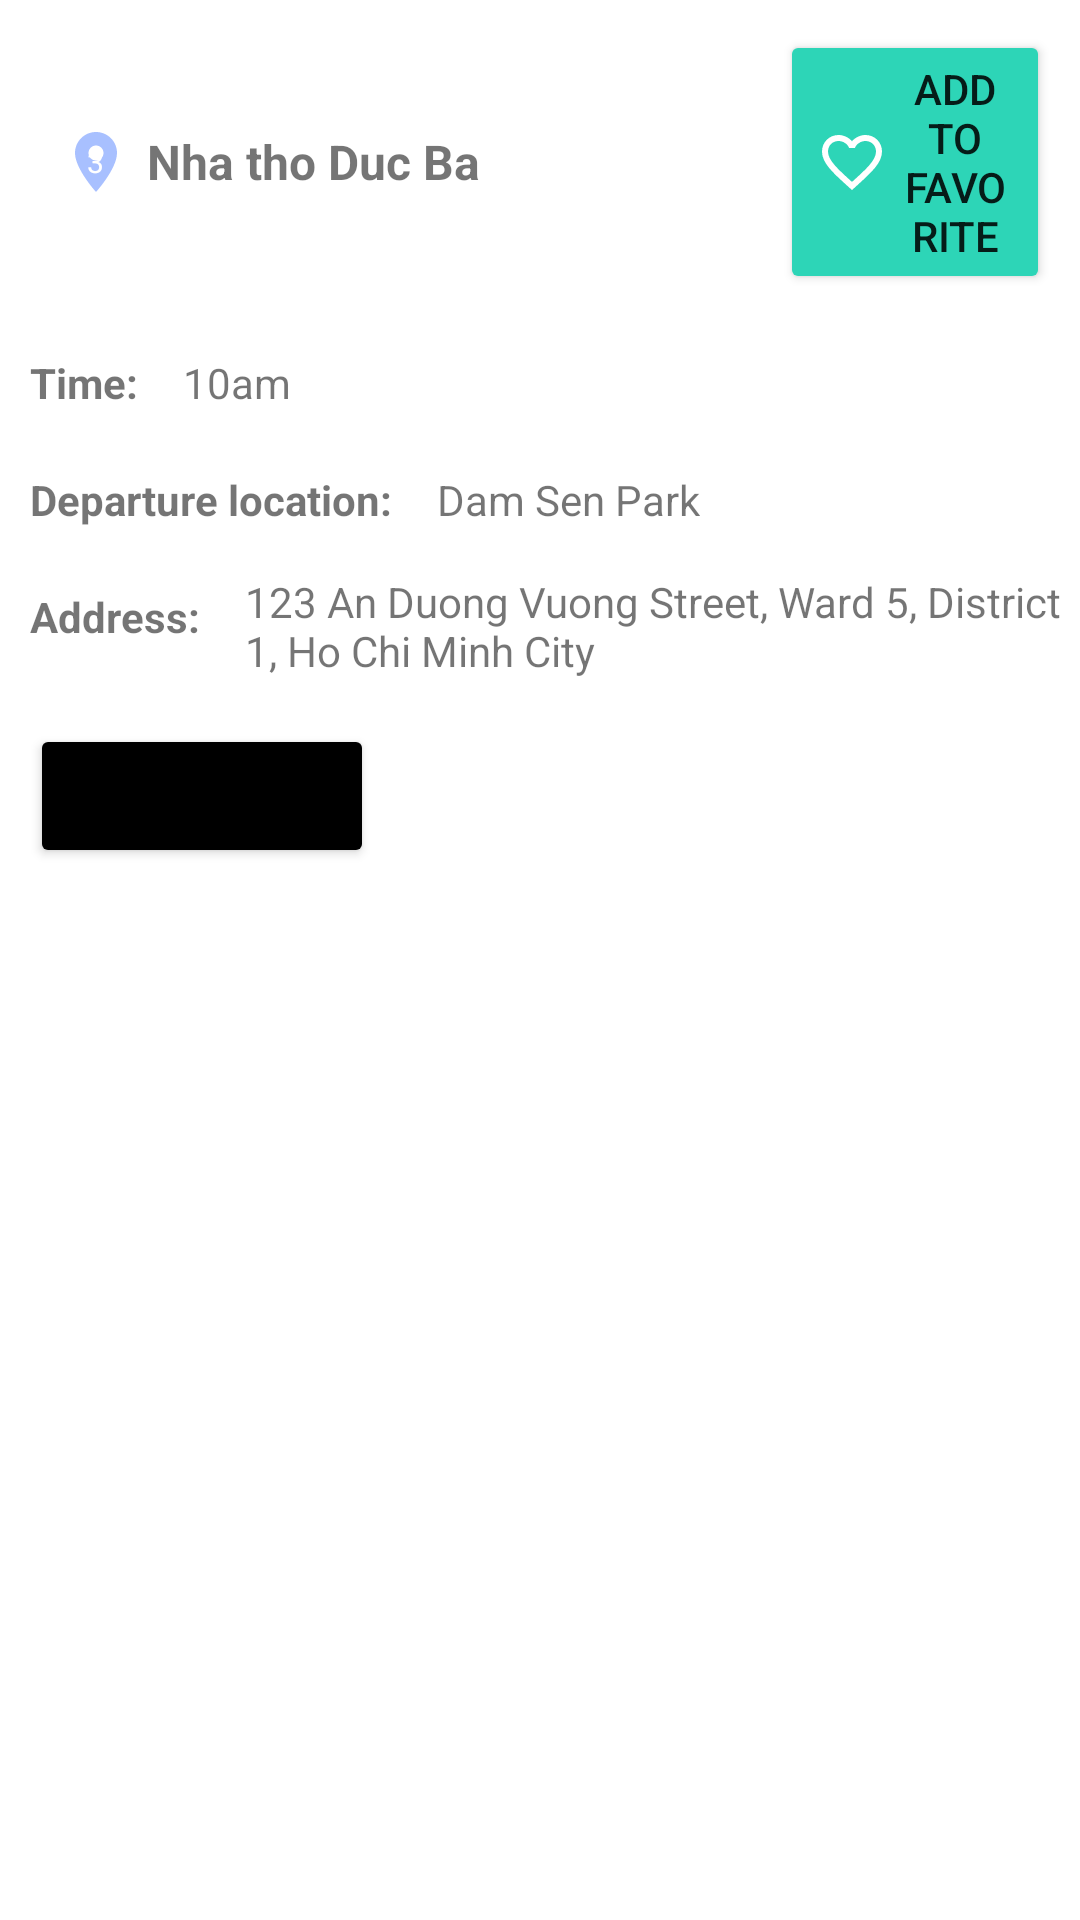

This screen was rendered from an Android layout file. Write that file and the resources it references.
<!-- AndroidManifest.xml: application theme Theme.Fit_20clc_hcmus_android_final_project -->
<!-- res/layout/custom_location_item_a_day_post.xml -->
<?xml version="1.0" encoding="utf-8"?>
<LinearLayout xmlns:android="http://schemas.android.com/apk/res/android"
    xmlns:app="http://schemas.android.com/apk/res-auto"
    android:layout_width="match_parent"
    android:layout_height="match_parent"
    android:orientation="vertical">

    <LinearLayout
        android:layout_width="wrap_content"
        android:layout_height="wrap_content"
        android:orientation="horizontal"
        android:layout_margin="10dp">

        <RelativeLayout
            android:layout_width="wrap_content"
            android:layout_height="wrap_content"
            android:layout_gravity="center_vertical"
            android:layout_marginLeft="10dp">

            <ImageView
                android:id="@+id/location_icon"
                android:layout_width="wrap_content"
                android:layout_height="wrap_content"
                android:src="@drawable/location_icon"
                android:layout_centerVertical="true"
                android:layout_alignParentStart="true"

                app:tint="@color/CustomColor2" />

            <TextView
                android:id="@+id/location_count"
                android:layout_width="wrap_content"
                android:layout_height="wrap_content"
                android:text="3"
                android:textSize="10sp"
                android:textColor="@color/md_theme_light_onPrimary"
                android:layout_centerVertical="true"

                android:layout_centerInParent="true"
                android:layout_marginStart="8dp"/>

        </RelativeLayout>

        <TextView
            android:layout_width="wrap_content"
            android:layout_height="wrap_content"
            android:layout_marginLeft="5dp"
            android:text="Nha tho Duc Ba"
            android:textStyle="bold"
            android:textSize="16dp"
            android:layout_gravity="center_vertical"/>

        <Button
            android:id="@+id/add_Favorite"
            android:layout_width="wrap_content"
            android:layout_height="wrap_content"
            android:layout_marginLeft="100dp"
            android:drawableLeft="@drawable/like_icon"
            android:drawablePadding="3dp"
            android:drawableTint="@color/md_theme_light_onPrimary"
            android:text="Add to Favorite"
            android:backgroundTint="@color/CustomColor1"/>

    </LinearLayout>

    <LinearLayout
        android:layout_width="wrap_content"
        android:layout_height="wrap_content"
        android:orientation="horizontal">
        <TextView
            android:layout_width="wrap_content"
            android:layout_height="wrap_content"
            android:layout_margin="10dp"
            android:text="Time:"
            android:textStyle="bold"/>
        <TextView
            android:layout_width="wrap_content"
            android:layout_height="wrap_content"
            android:layout_margin="5dp"
            android:text="10am"
            android:layout_gravity="center_vertical"/>
    </LinearLayout>

    <LinearLayout
        android:layout_width="wrap_content"
        android:layout_height="wrap_content"
        android:orientation="horizontal">
        <TextView
            android:layout_width="wrap_content"
            android:layout_height="wrap_content"
            android:layout_margin="10dp"
            android:text="Departure location:"
            android:textStyle="bold"/>
        <TextView
            android:layout_width="wrap_content"
            android:layout_height="wrap_content"
            android:layout_margin="5dp"
            android:text="Dam Sen Park"
            android:layout_gravity="center_vertical"/>
    </LinearLayout>

    <LinearLayout
        android:layout_width="wrap_content"
        android:layout_height="wrap_content"
        android:orientation="horizontal">
        <TextView
            android:layout_width="wrap_content"
            android:layout_height="wrap_content"
            android:layout_margin="10dp"
            android:text="Address:"
            android:textStyle="bold"/>
        <TextView
            android:layout_width="wrap_content"
            android:layout_height="wrap_content"
            android:layout_margin="5dp"
            android:text="123 An Duong Vuong Street, Ward 5, District 1, Ho Chi Minh City"
            android:layout_gravity="center_vertical"/>
    </LinearLayout>

    <Button
        android:id="@+id/view_on_map"
        android:layout_width="wrap_content"
        android:layout_height="wrap_content"
        android:layout_margin="10dp"
        android:text="View on map"
        android:backgroundTint="@color/md_theme_light_shadow"/>



</LinearLayout>
<!-- resources referenced by this layout -->
<resources>
  <color name="CustomColor1">#2DD5B7</color>
  <color name="CustomColor2">#A8C0FF</color>
  <color name="md_theme_light_onPrimary">#FFFFFF</color>
  <color name="md_theme_light_shadow">#000000</color>
  <!-- drawable like_icon (drawable) -->
  <vector android:height="24dp" android:tint="#0B0E0D"
      android:viewportHeight="24" android:viewportWidth="24"
      android:width="24dp" xmlns:android="http://schemas.android.com/apk/res/android">
      <path android:fillColor="@android:color/white" android:pathData="M16.5,3c-1.74,0 -3.41,0.81 -4.5,2.09C10.91,3.81 9.24,3 7.5,3 4.42,3 2,5.42 2,8.5c0,3.78 3.4,6.86 8.55,11.54L12,21.35l1.45,-1.32C18.6,15.36 22,12.28 22,8.5 22,5.42 19.58,3 16.5,3zM12.1,18.55l-0.1,0.1 -0.1,-0.1C7.14,14.24 4,11.39 4,8.5 4,6.5 5.5,5 7.5,5c1.54,0 3.04,0.99 3.57,2.36h1.87C13.46,5.99 14.96,5 16.5,5c2,0 3.5,1.5 3.5,3.5 0,2.89 -3.14,5.74 -7.9,10.05z"/>
  </vector>
  <!-- drawable location_icon (drawable) -->
  <vector android:height="24dp" android:tint="#2DD5B9"
      android:viewportHeight="24" android:viewportWidth="24"
      android:width="24dp" xmlns:android="http://schemas.android.com/apk/res/android">
      <path android:fillColor="@android:color/white" android:pathData="M12,2C8.13,2 5,5.13 5,9c0,5.25 7,13 7,13s7,-7.75 7,-13c0,-3.87 -3.13,-7 -7,-7zM12,11.5c-1.38,0 -2.5,-1.12 -2.5,-2.5s1.12,-2.5 2.5,-2.5 2.5,1.12 2.5,2.5 -1.12,2.5 -2.5,2.5z"/>
  </vector>
  <style name="Theme.Fit_20clc_hcmus_android_final_project" parent="Theme.MaterialComponents.DayNight.DarkActionBar">
          
          <item name="colorPrimary">@color/purple_500</item>
          <item name="colorPrimaryVariant">@color/purple_700</item>
          <item name="colorOnPrimary">@color/white</item>
          
          <item name="colorSecondary">@color/teal_200</item>
          <item name="colorSecondaryVariant">@color/teal_700</item>
          <item name="colorOnSecondary">@color/black</item>
          
          <item name="android:statusBarColor">?attr/colorPrimaryVariant</item>
          
      </style>
  <!-- not gathered from this repository: default colours our renderer supplied (Android Studio template values) -->
  <color name="purple_500">#FF6200EE</color>
  <color name="purple_700">#FF3700B3</color>
  <color name="teal_200">#FF03DAC5</color>
  <color name="teal_700">#FF018786</color>
  <color name="black">#FF000000</color>
  <color name="white">#FFFFFFFF</color>
</resources>
